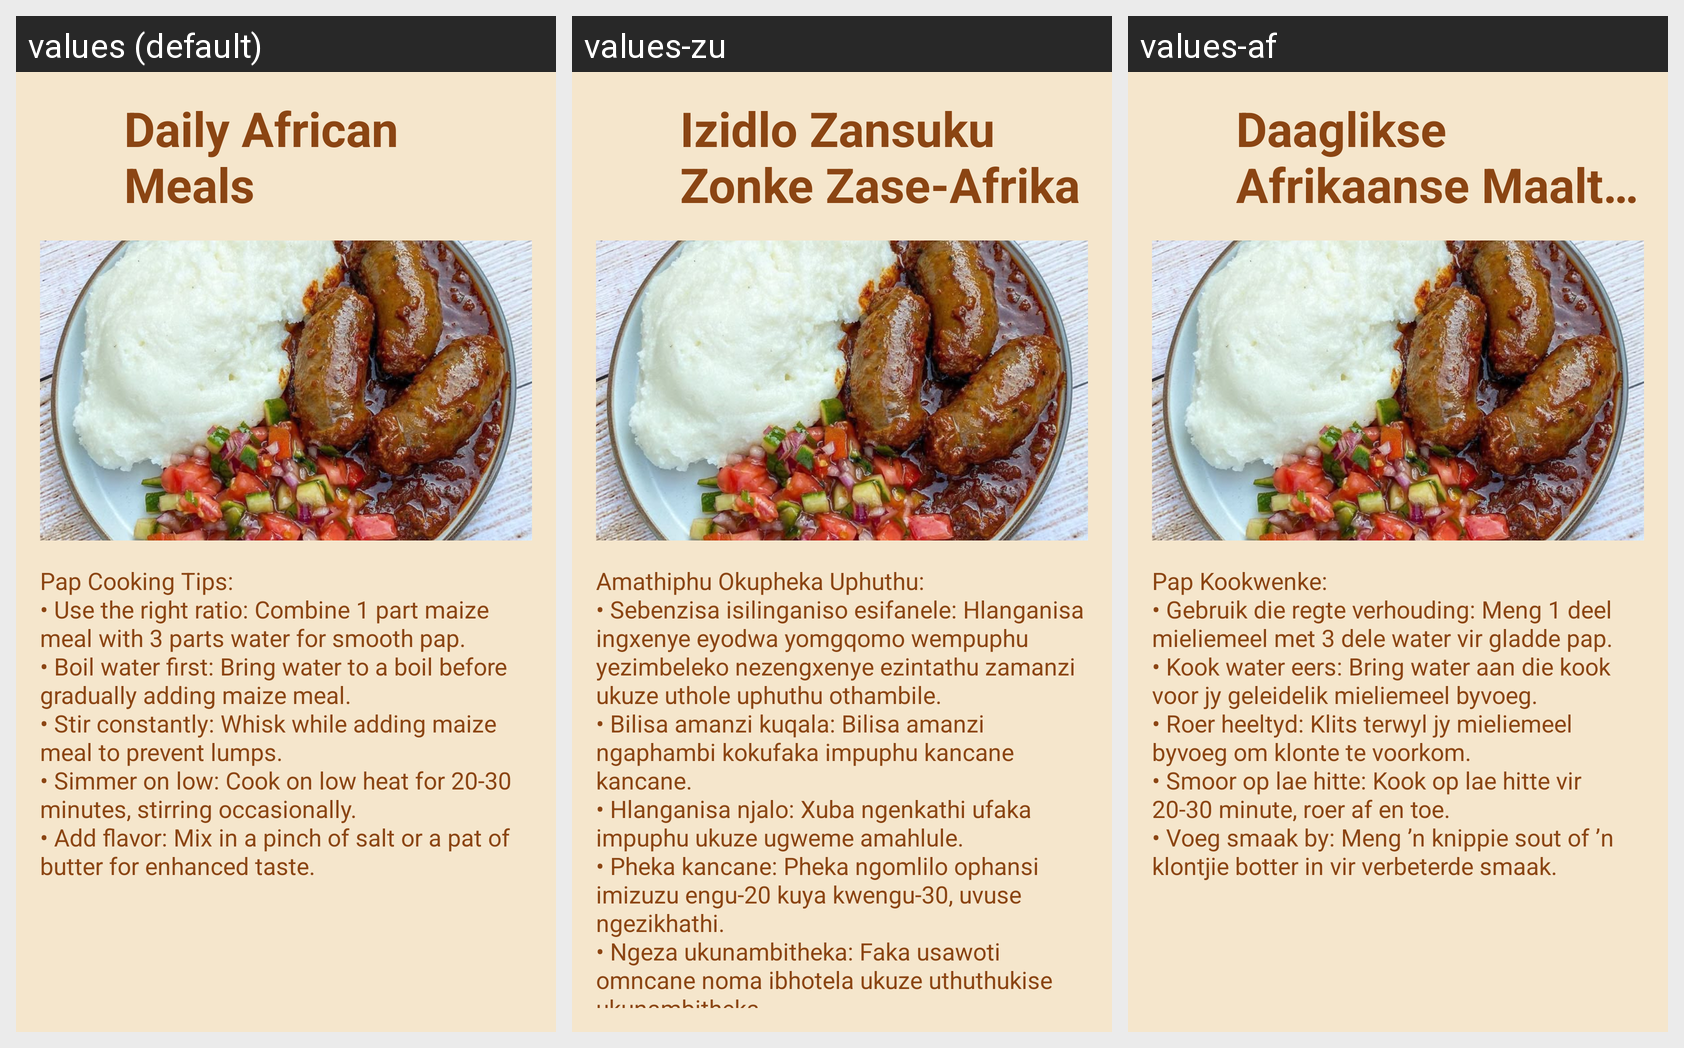

Translations of the strings shown on this Android screen, per locale in the grid:
Android screen res/layout/activity_tip_five.xml rendered under 3 locales, left to right: values (default), values-zu, values-af. Device: Nexus 5 (rendered at 1080×1920; each locale shown at half size, 540×960, under a caption strip naming it); theme Theme.CookingMagic.
Strings drawn on this screen, with the default value and each locale's value (text and hints the layout hard-codes, and strings that could not be matched under every locale, appear in the picture but are not listed):

daily_african_meals
  values: Daily African Meals
  values-zu: Izidlo Zansuku Zonke Zase-Afrika
  values-af: Daaglikse Afrikaanse Maaltye

pap_cooking_tips_n_use_the_right_ratio_combine_1_part_maize_meal_with_3_parts_water_for_smooth_pap_n_boil_water_first_bring_water_to_a_boil_before_gradually_adding_maize_meal_n_stir_constantly_whisk_while_adding_maize_meal_to_prevent_lumps_n_simmer_on_low_cook_on_low_heat_for_20_30_minutes_stirring_occasionally_n_add_flavor_mix_in_a_pinch_of_salt_or_a_pat_of_butter_for_enhanced_taste
  values: Pap Cooking Tips:
      • Use the right ratio: Combine 1 part maize meal with 3 parts water for smooth pap.
      • Boil water first: Bring water to a boil before gradually adding maize meal.
      • Stir constantly: Whisk while adding maize meal to prevent lumps.
      • Simmer on low: Cook on low heat for 20-30 minutes, stirring occasionally.
      • Add flavor: Mix in a pinch of salt or a pat of butter for enhanced taste.
  values-zu: Amathiphu Okupheka Uphuthu:
      • Sebenzisa isilinganiso esifanele: Hlanganisa ingxenye eyodwa yomgqomo wempuphu yezimbeleko nezengxenye ezintathu zamanzi ukuze uthole uphuthu othambile.
      • Bilisa amanzi kuqala: Bilisa amanzi ngaphambi kokufaka impuphu kancane kancane.
      • Hlanganisa njalo: Xuba ngenkathi ufaka impuphu ukuze ugweme amahlule.
      • Pheka kancane: Pheka ngomlilo ophansi imizuzu engu-20 kuya …[clipped]
  values-af: Pap Kookwenke:
      • Gebruik die regte verhouding: Meng 1 deel mieliemeel met 3 dele water vir gladde pap.
      • Kook water eers: Bring water aan die kook voor jy geleidelik mieliemeel byvoeg.
      • Roer heeltyd: Klits terwyl jy mieliemeel byvoeg om klonte te voorkom.
      • Smoor op lae hitte: Kook op lae hitte vir 20-30 minute, roer af en toe.
      • Voeg smaak by: Meng ’n knippie sout of ’n klontjie botter in vir …[clipped]
